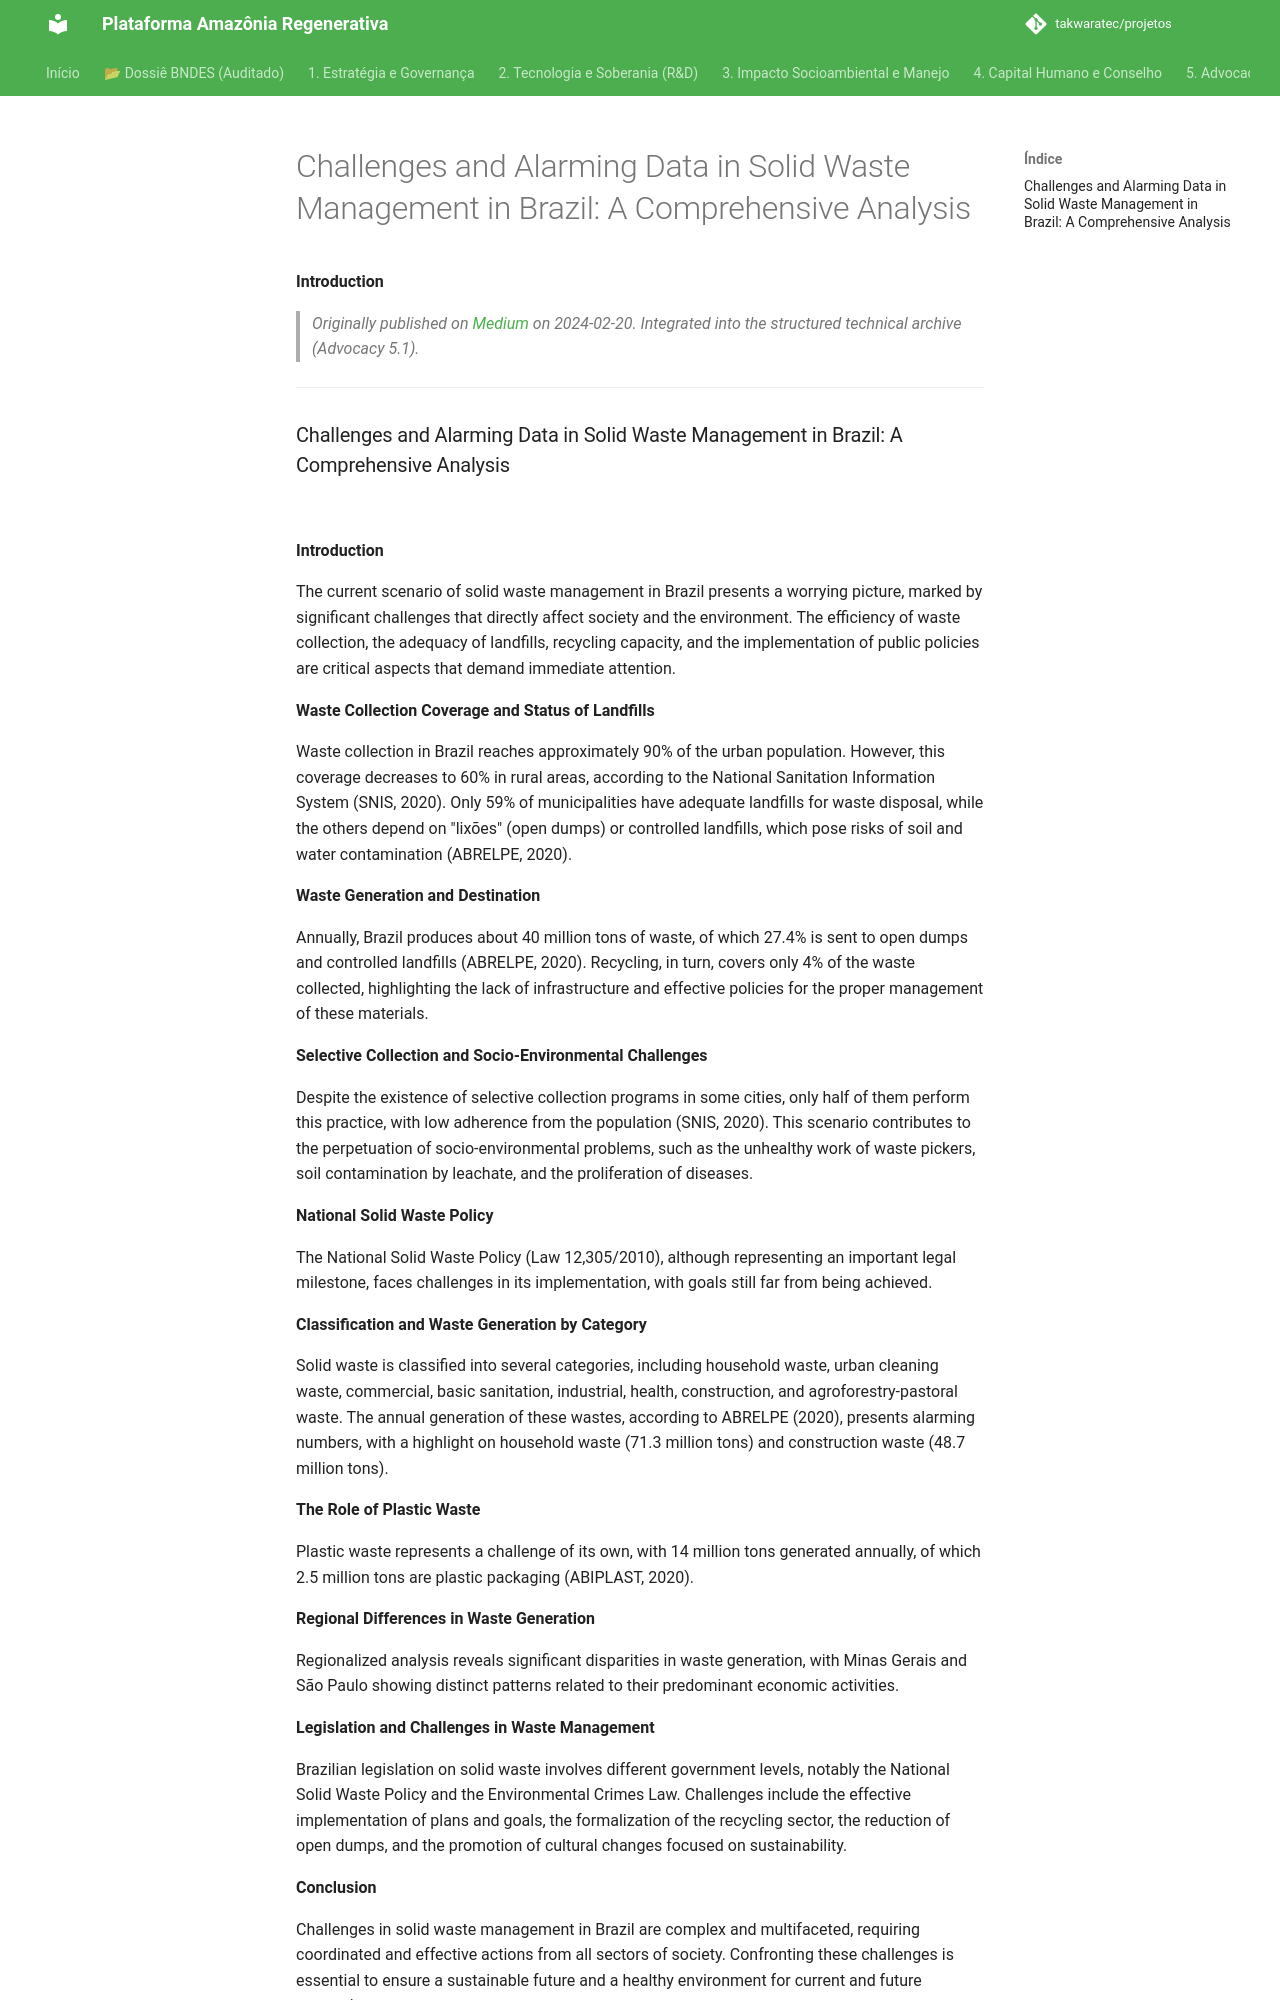

repository: takwaratec/projetos · page: 07_BLOG_MEDIUM/2024-02-20_Desafios-Residuos_en/index.html · generator: mkdocs

---
title: "Challenges and Alarming Data in Solid Waste Management in Brazil: A Comprehensive Analysis"
date: 2024-02-20
author: Fabio Takwara
category: Blog
source: Medium
language: en
---

# Challenges and Alarming Data in Solid Waste Management in Brazil: A Comprehensive Analysis
**Introduction**

> *Originally published on [Medium](https://medium.com/@fabiotakwara/desafios-e-dados-alarmantes-na-gest%C3%A3o-de-res%C3%ADduos-s%C3%B3lidos-no-brasil-uma-an%C3%A1lise-abrangente-bb1be13970b7) on 2024-02-20. Integrated into the structured technical archive (Advocacy 5.1).*

---
